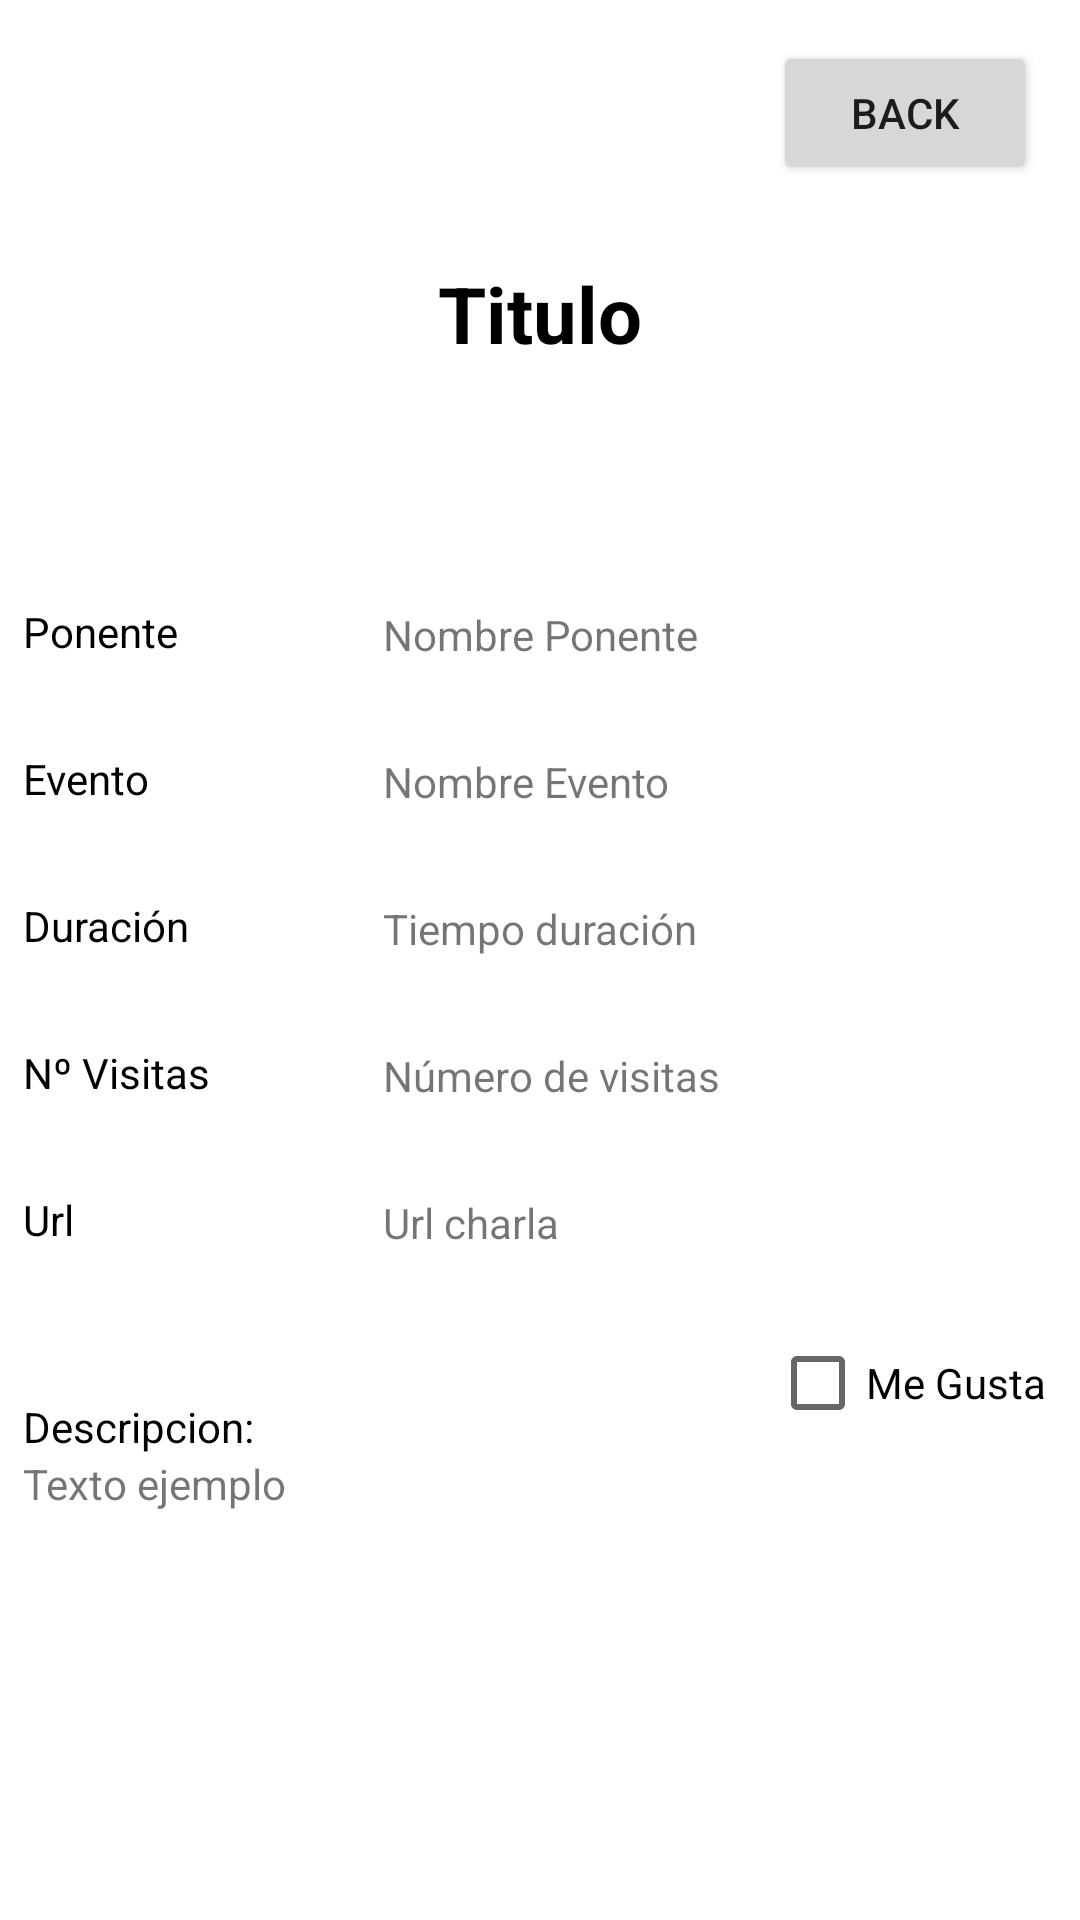

Layout XML and referenced resources for this Android screen:
<!-- AndroidManifest.xml: application theme Theme.TEDRecomendation -->
<!-- res/layout/activity_speach.xml -->
<?xml version="1.0" encoding="utf-8"?>
<androidx.constraintlayout.widget.ConstraintLayout xmlns:android="http://schemas.android.com/apk/res/android"
    xmlns:app="http://schemas.android.com/apk/res-auto"
    xmlns:tools="http://schemas.android.com/tools"
    android:orientation="vertical"
    android:layout_width="match_parent"
    android:layout_height="match_parent">

    <Button
        android:id="@+id/back"
        android:layout_width="wrap_content"
        android:layout_height="wrap_content"
        android:onClick="back"
        android:text="Back"
        app:layout_constraintBottom_toBottomOf="parent"
        app:layout_constraintEnd_toEndOf="parent"
        app:layout_constraintHorizontal_bias="0.947"
        app:layout_constraintStart_toStartOf="parent"
        app:layout_constraintTop_toTopOf="parent"
        app:layout_constraintVertical_bias="0.023" />

    <TextView
        android:id="@+id/titulo"
        android:layout_width="345dp"
        android:layout_height="84dp"
        android:layout_alignParentTop="true"
        android:layout_centerHorizontal="true"
        android:gravity="center_horizontal"
        android:text="Titulo"
        android:textColor="@color/black"
        android:textSize="26sp"
        android:textStyle="bold"
        app:layout_constraintBottom_toTopOf="@+id/ponente"
        app:layout_constraintEnd_toEndOf="parent"
        app:layout_constraintStart_toStartOf="parent"
        tools:ignore="MissingConstraints"
        android:layout_marginBottom="30dp"/>

    <TextView
        android:id="@+id/ponente"
        android:layout_width="90dp"
        android:layout_height="wrap_content"
        android:layout_below="@+id/titulo"
        android:layout_alignParentStart="true"
        android:layout_marginBottom="30dp"
        android:text="Ponente"
        android:textColor="@color/black"
        app:layout_constraintBottom_toTopOf="@+id/evento"
        app:layout_constraintStart_toStartOf="@+id/titulo" />

    <TextView
        android:id="@+id/ponenteTxt"
        android:layout_width="wrap_content"
        android:layout_height="wrap_content"
        android:layout_below="@+id/titulo"
        android:layout_alignParentEnd="true"
        android:layout_marginLeft="30dp"
        android:layout_marginBottom="30dp"
        android:layout_toEndOf="@+id/ponente"
        android:text="Nombre Ponente"
        app:layout_constraintBottom_toTopOf="@+id/eventoTxt"
        app:layout_constraintStart_toEndOf="@+id/ponente" />

    <TextView
        android:id="@+id/evento"
        android:layout_width="90dp"
        android:layout_height="wrap_content"
        android:layout_below="@+id/ponente"
        android:layout_alignParentStart="true"
        android:text="Evento"
        android:textColor="@color/black"
        app:layout_constraintBottom_toTopOf="@+id/duracion"
        app:layout_constraintStart_toStartOf="@+id/ponente"
        android:layout_marginBottom="30dp"/>

    <TextView
        android:id="@+id/eventoTxt"
        android:layout_width="wrap_content"
        android:layout_height="wrap_content"
        android:layout_below="@+id/ponenteTxt"
        android:layout_alignParentEnd="true"
        android:layout_toEndOf="@+id/evento"
        android:text="Nombre Evento"
        app:layout_constraintBottom_toTopOf="@+id/duracionTxt"
        app:layout_constraintStart_toStartOf="@+id/ponenteTxt"
        android:layout_marginBottom="30dp"/>

    <TextView
        android:id="@+id/duracion"
        android:layout_width="90dp"
        android:layout_height="wrap_content"
        android:layout_below="@+id/evento"
        android:layout_alignParentStart="true"
        android:text="Duración"
        android:textColor="@color/black"
        app:layout_constraintBottom_toTopOf="@+id/visitas"
        app:layout_constraintStart_toStartOf="@+id/ponente"
        android:layout_marginBottom="30dp" />

    <TextView
        android:id="@+id/duracionTxt"
        android:layout_width="wrap_content"
        android:layout_height="wrap_content"
        android:layout_below="@+id/eventoTxt"
        android:layout_alignParentEnd="true"
        android:layout_marginBottom="30dp"
        android:layout_toEndOf="@+id/evento"
        android:text="Tiempo duración"
        app:layout_constraintBottom_toTopOf="@+id/visitasTxt"
        app:layout_constraintStart_toStartOf="@+id/ponenteTxt" />

    <TextView
        android:id="@+id/visitas"
        android:layout_width="90dp"
        android:layout_height="wrap_content"
        android:layout_below="@+id/duracion"
        android:layout_alignParentStart="true"
        android:text="Nº Visitas"
        android:textColor="@color/black"
        app:layout_constraintBottom_toTopOf="@+id/url"
        app:layout_constraintStart_toStartOf="@+id/ponente"
        android:layout_marginBottom="30dp" />


    <TextView
        android:id="@+id/visitasTxt"
        android:layout_width="wrap_content"
        android:layout_height="wrap_content"
        android:layout_below="@+id/duracionTxt"
        android:layout_alignParentEnd="true"
        android:layout_marginBottom="30dp"
        android:layout_toEndOf="@+id/visitas"
        android:text="Número de visitas"
        app:layout_constraintBottom_toTopOf="@+id/urlTxt"
        app:layout_constraintStart_toStartOf="@+id/ponenteTxt" />

    <TextView
        android:id="@+id/url"
        android:layout_width="90dp"
        android:layout_height="wrap_content"
        android:layout_below="@+id/visitas"
        android:layout_alignParentStart="true"
        android:text="Url"
        android:textColor="@color/black"
        app:layout_constraintBottom_toTopOf="@+id/descripcion"
        app:layout_constraintStart_toStartOf="@+id/ponente"
        android:layout_marginBottom="50dp"/>


    <TextView
        android:id="@+id/urlTxt"
        android:layout_width="220dp"
        android:layout_height="36dp"
        android:layout_below="@+id/visitasTxt"
        android:layout_alignParentEnd="true"
        android:layout_marginBottom="32dp"
        android:layout_toEndOf="@+id/url"
        android:scrollbars="vertical"
        android:text="Url charla"
        android:textIsSelectable="true"
        app:layout_constraintBottom_toTopOf="@+id/descripcion"
        app:layout_constraintStart_toStartOf="@+id/ponenteTxt" />

    <TextView
        android:id="@+id/descripcion"
        android:layout_width="90dp"
        android:layout_height="wrap_content"
        android:layout_below="@+id/url"
        android:layout_alignParentStart="true"
        android:text="Descripcion:"
        android:textColor="@color/black"
        app:layout_constraintBottom_toTopOf="@+id/descripcionTxt"
        app:layout_constraintStart_toStartOf="@+id/ponente"
        tools:ignore="MissingConstraints" />

    <CheckBox
        android:id="@+id/meGusta"
        android:layout_width="wrap_content"
        android:layout_height="wrap_content"
        android:layout_above="@+id/descripcionTxt"
        android:layout_alignParentEnd="true"
        android:onClick="onCheckboxClicked"
        android:text="Me Gusta"
        app:layout_constraintBottom_toTopOf="@+id/descripcionTxt"
        app:layout_constraintEnd_toEndOf="@+id/descripcionTxt" />


    <TextView
        android:id="@+id/descripcionTxt"
        android:layout_width="341dp"
        android:layout_height="125dp"
        android:layout_below="@+id/descripcion"
        android:layout_marginBottom="30dp"
        android:text="Texto ejemplo"
        android:scrollbars = "vertical"
        app:layout_constraintBottom_toBottomOf="parent"
        app:layout_constraintEnd_toEndOf="parent"
        app:layout_constraintHorizontal_bias="0.0"
        app:layout_constraintStart_toStartOf="@+id/ponente" />

</androidx.constraintlayout.widget.ConstraintLayout>
<!-- resources referenced by this layout -->
<resources>
  <style name="Theme.TEDRecomendation" parent="Theme.MaterialComponents.DayNight.DarkActionBar">
          
          <item name="colorPrimary">@color/purple_500</item>
          <item name="colorPrimaryVariant">@color/purple_700</item>
          <item name="colorOnPrimary">@color/white</item>
          
          <item name="colorSecondary">@color/teal_200</item>
          <item name="colorSecondaryVariant">@color/teal_700</item>
          <item name="colorOnSecondary">@color/black</item>
          
          <item name="android:statusBarColor" tools:targetApi="l">?attr/colorPrimaryVariant</item>
          
      </style>
  <!-- not gathered from this repository: default colours our renderer supplied (Android Studio template values) -->
  <color name="purple_500">#FF6200EE</color>
  <color name="purple_700">#FF3700B3</color>
  <color name="teal_200">#FF03DAC5</color>
  <color name="teal_700">#FF018786</color>
  <color name="black">#FF000000</color>
  <color name="white">#FFFFFFFF</color>
</resources>
